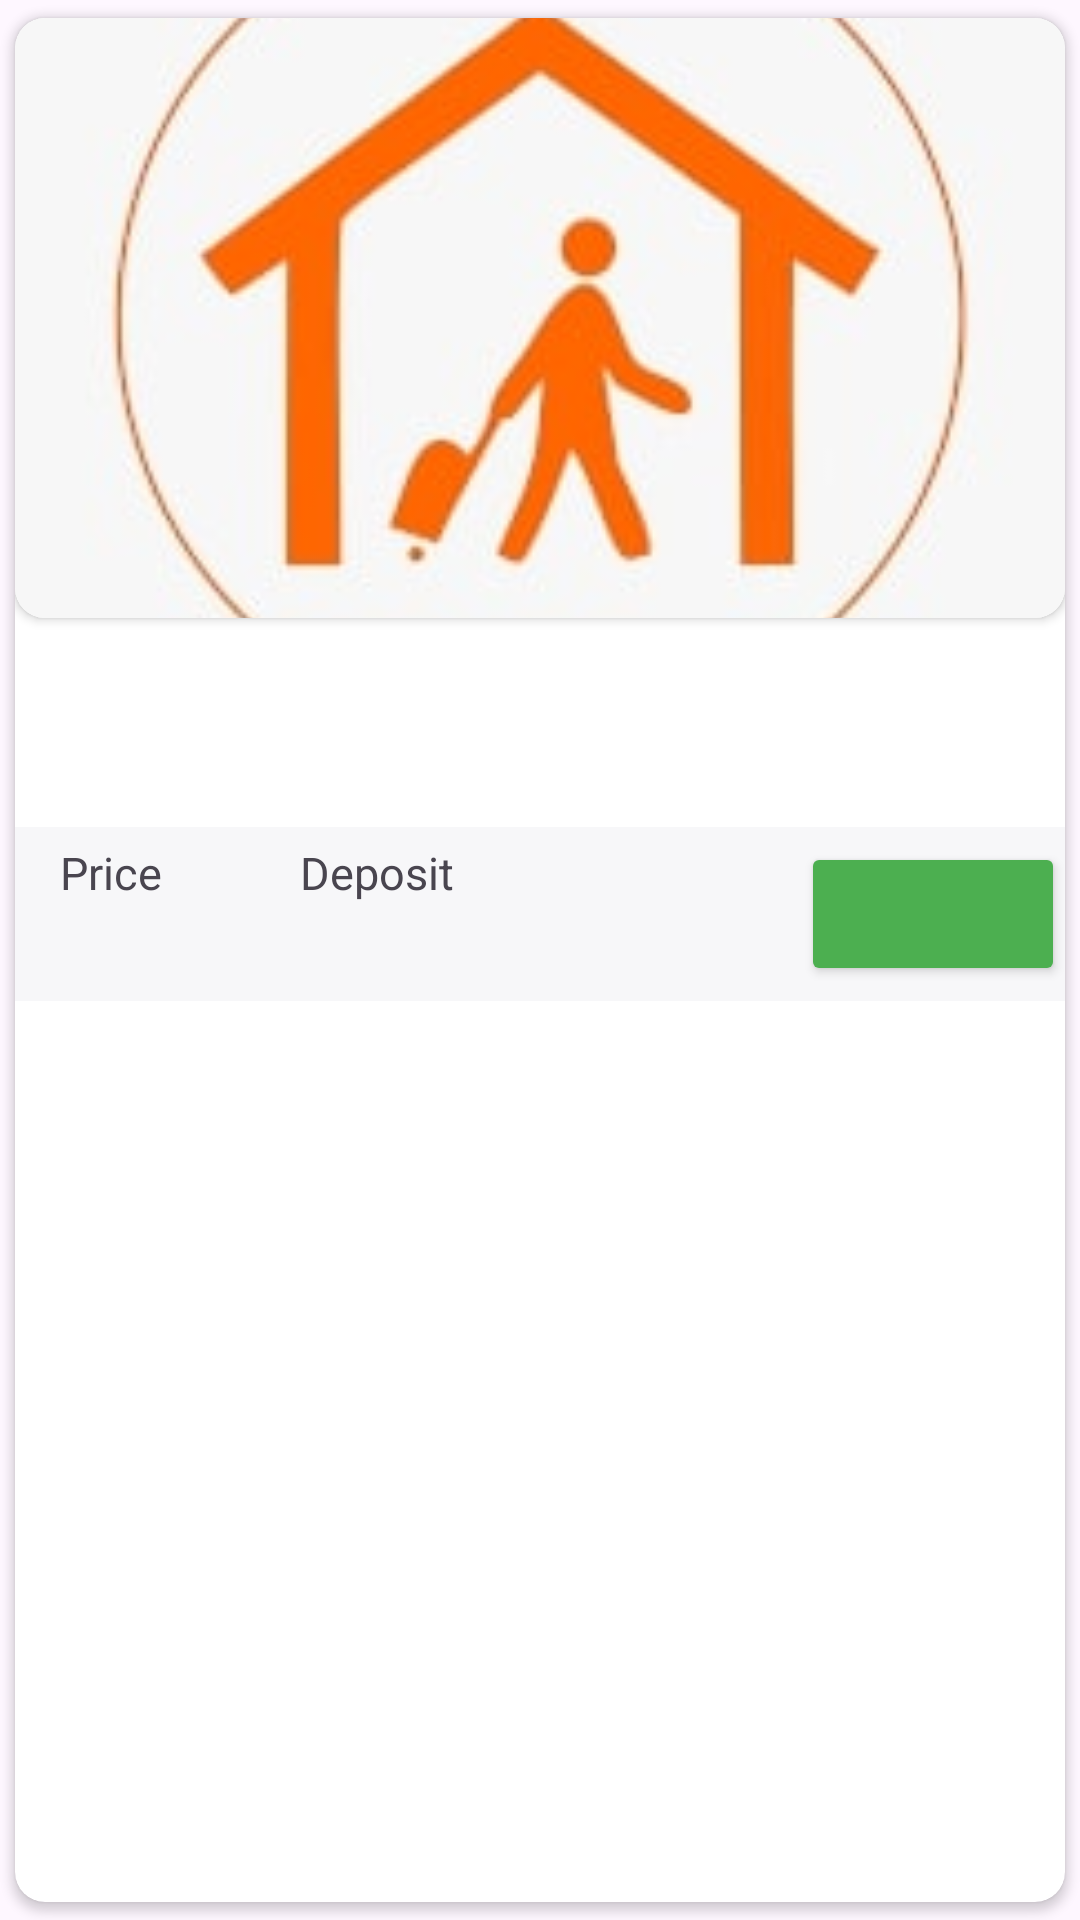

Write the Android layout XML for this screen, with the resource values it uses.
<!-- AndroidManifest.xml: application theme NoStatusBarTheme -->
<!-- res/layout/raw_room.xml -->
<?xml version="1.0" encoding="utf-8"?>
<androidx.cardview.widget.CardView xmlns:android="http://schemas.android.com/apk/res/android"
    xmlns:app="http://schemas.android.com/apk/res-auto"
    android:layout_width="match_parent"
    android:layout_height="wrap_content"
    android:layout_margin="10dp"
    android:background="@color/RoomRawBackgroundColor"
    app:cardCornerRadius="10dp"
    app:cardUseCompatPadding="true">

    <LinearLayout
        android:layout_width="match_parent"
        android:layout_height="wrap_content"
        android:background="@color/RoomRawBackgroundColor">

        <RelativeLayout
            android:layout_width="match_parent"
            android:layout_height="wrap_content">

            <androidx.cardview.widget.CardView
                android:id="@+id/cardView"
                android:layout_width="match_parent"
                android:layout_height="200dp"
                app:cardCornerRadius="10dp">

                <ImageView
                    android:id="@+id/room_image"
                    android:layout_width="match_parent"
                    android:layout_height="match_parent"
                    android:scaleType="centerCrop"
                    android:src="@drawable/temp_logo"
                    android:transitionName="room_image_transition"/>

            </androidx.cardview.widget.CardView>

            <LinearLayout
                android:id="@+id/EditLayout"
                android:layout_width="match_parent"
                android:layout_height="wrap_content"
                android:layout_below="@id/cardView"
                android:background="@color/RoomRawBackgroundColor"
                android:paddingHorizontal="10dp"
                android:paddingBottom="10dp">

                <RelativeLayout
                    android:layout_width="match_parent"
                    android:layout_height="wrap_content">

                    <TextView
                        android:id="@+id/roomNameTV"
                        android:layout_width="200dp"
                        android:layout_height="wrap_content"
                        android:layout_alignParentTop="true"
                        android:layout_marginTop="10dp"
                        android:textColor="@color/textColor"
                        android:textSize="18sp"
                        android:textStyle="bold" />

                    <TextView
                        android:id="@+id/dateOfPost"
                        android:layout_width="90dp"
                        android:layout_height="wrap_content"
                        android:layout_alignParentTop="true"
                        android:layout_alignParentEnd="true"
                        android:textColor="@color/editTextHintColor"
                        android:layout_marginTop="10dp"
                        android:textAlignment="viewEnd"
                        android:textSize="16sp" />

                    <TextView
                        android:layout_marginTop="5dp"
                        android:id="@+id/roomLocationTV"
                        android:layout_width="match_parent"
                        android:layout_height="wrap_content"
                        android:layout_below="@id/roomNameTV"
                        android:inputType="textMultiLine"
                        android:textColor="@color/textColor"
                        android:textSize="15sp" />

                </RelativeLayout>
            </LinearLayout>

            <LinearLayout
                android:layout_width="match_parent"
                android:layout_height="wrap_content"
                android:layout_below="@id/EditLayout"
                android:background="@color/backgroundColor"
                android:paddingVertical="5dp">

                <RelativeLayout
                    android:layout_width="match_parent"
                    android:layout_height="wrap_content"
                    android:paddingStart="15dp">

                    <TextView
                        android:id="@+id/tv1"
                        android:layout_width="50dp"
                        android:layout_height="wrap_content"
                        android:layout_alignParentTop="true"
                        android:text="Price"
                        android:textColor="@color/editTextHintColor"
                        android:textSize="15sp" />

                    <TextView
                        android:id="@+id/roomPrice"
                        android:layout_width="70dp"
                        android:layout_height="wrap_content"
                        android:layout_below="@id/tv1"
                        android:textColor="@color/textColor"
                        android:textSize="18sp"
                        android:textStyle="bold" />

                    <TextView
                        android:id="@+id/tv2"
                        android:layout_width="60dp"
                        android:layout_height="wrap_content"
                        android:layout_alignParentTop="true"
                        android:layout_marginLeft="30dp"
                        android:layout_toEndOf="@id/tv1"
                        android:text="Deposit"
                        android:textColor="@color/editTextHintColor"
                        android:textSize="15sp" />

                    <TextView
                        android:id="@+id/roomDeposit"
                        android:layout_width="90dp"
                        android:layout_height="wrap_content"
                        android:layout_below="@id/tv1"
                        android:layout_marginLeft="10dp"
                        android:layout_toEndOf="@id/roomPrice"
                        android:textColor="@color/textColor"
                        android:textSize="18sp"
                        android:textStyle="bold" />


                    <Button
                        android:id="@+id/roomContactBtn"
                        android:layout_width="wrap_content"
                        android:layout_height="wrap_content"
                        android:layout_alignParentEnd="true"
                        android:backgroundTint="#4CAF50" />
                </RelativeLayout>
            </LinearLayout>
        </RelativeLayout>
    </LinearLayout>

</androidx.cardview.widget.CardView>
<!-- resources referenced by this layout -->
<resources>
  <color name="RoomRawBackgroundColor">#ffffff</color>
  <color name="backgroundColor">#f7f7f9</color>
  <color name="textColor">#FF000000</color>
  <!-- drawable temp_logo: jpg bitmap (drawable, 8896 bytes) -->
  <style name="NoStatusBarTheme" parent="Theme.Material3.DayNight.NoActionBar">
          <item name="colorPrimary">#4CAF50</item>
          <item name="android:windowTranslucentStatus">true</item>
          <item name="android:statusBarColor">@android:color/transparent</item>
          <item name="android:windowLightStatusBar">true</item>
          <item name="android:windowContentTransitions">true</item>
          <item name="android:windowActivityTransitions">true</item>
  
      </style>
</resources>
